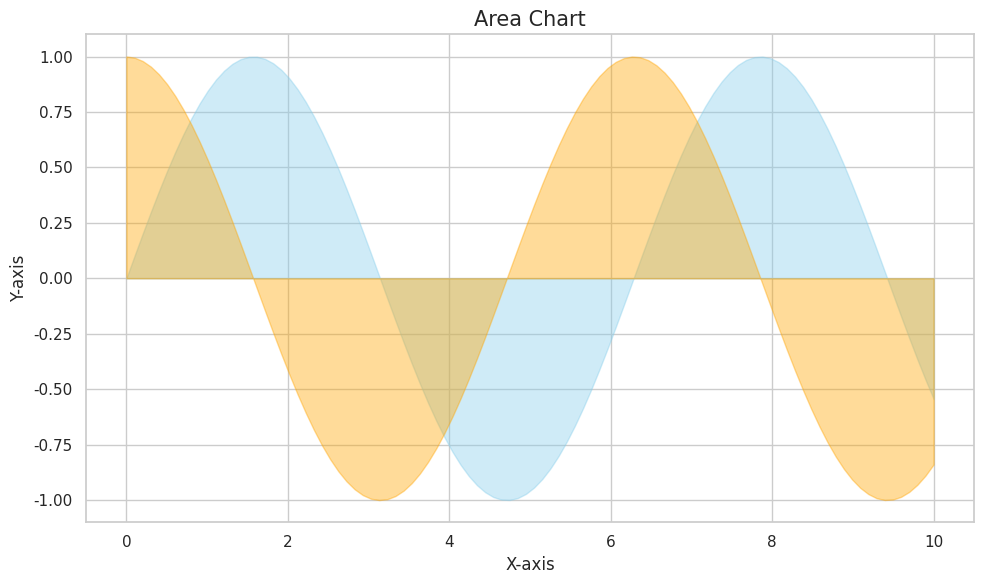

Write the Python code that produced this figure. (Note: this script raises an exception after producing the figure.)
#!/usr/bin/env python3
# -*- coding: utf-8 -*-

"""
@File: area_figure.py
@Python Version: 3.12.1
@Platform: PyTorch 2.0.0 + cu117
[redacted]
@Date: 2024-06-20.
@Contact: [email redacted]
[redacted]
@Version: V2.1
@License: Apache License Version 2.0, January 2004
    Copyright 2024. All rights reserved.

@Description: 
"""

import matplotlib.pyplot as plt
import seaborn as sns
import numpy as np


# --------------------------
if __name__ == "__main__":
    # 设置风格
    sns.set_theme(style="whitegrid")

    # 生成数据
    x = np.linspace(0, 10, 100)
    y1 = np.sin(x)
    y2 = np.cos(x)

    # 创建图表
    plt.figure(figsize=(10, 6))
    plt.fill_between(x, y1, color="skyblue", alpha=0.4)
    plt.fill_between(x, y2, color="orange", alpha=0.4)

    # 添加装饰
    plt.title("Area Chart", fontsize=15)
    plt.xlabel("X-axis", fontsize=12)
    plt.ylabel("Y-axis", fontsize=12)
    # plt.show()
    plt.tight_layout()
    plt.savefig("images/area_figure.png", dpi=600)
